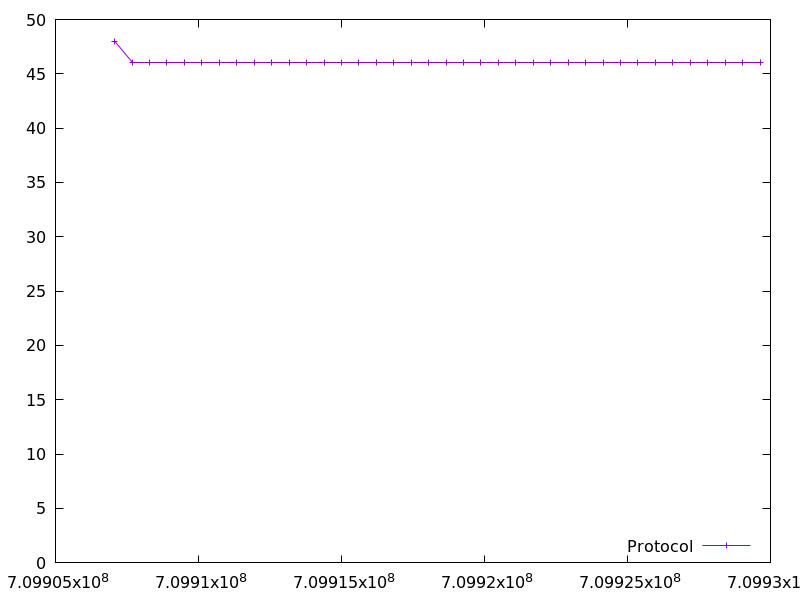

Data behind this chart, as committed beside it:
709907067.638377, 48.0
709907678, 46.0
709908288, 46.0
709908898, 46.0
709909508, 46.0
709910118, 46.0
709910728, 46.0
709911338, 46.0
709911948, 46.0
709912558, 46.0
709913168, 46.0
709913778, 46.0
709914388, 46.0
709914998, 46.0
709915608, 46.0
709916219, 46.0
709916829, 46.0
709917439, 46.0
709918048, 46.0
709918658, 46.0
709919268, 46.0
709919878, 46.0
709920488, 46.0
709921098, 46.0
709921708, 46.0
709922318, 46.0
709922928, 46.0
709923538, 46.0
709924148, 46.0
709924758, 46.0
709925368, 46.0
709925977, 46.0
709926587, 46.0
709927196, 46.0
709927806, 46.0
709928416, 46.0
709929027, 46.0
709929637, 46.0
